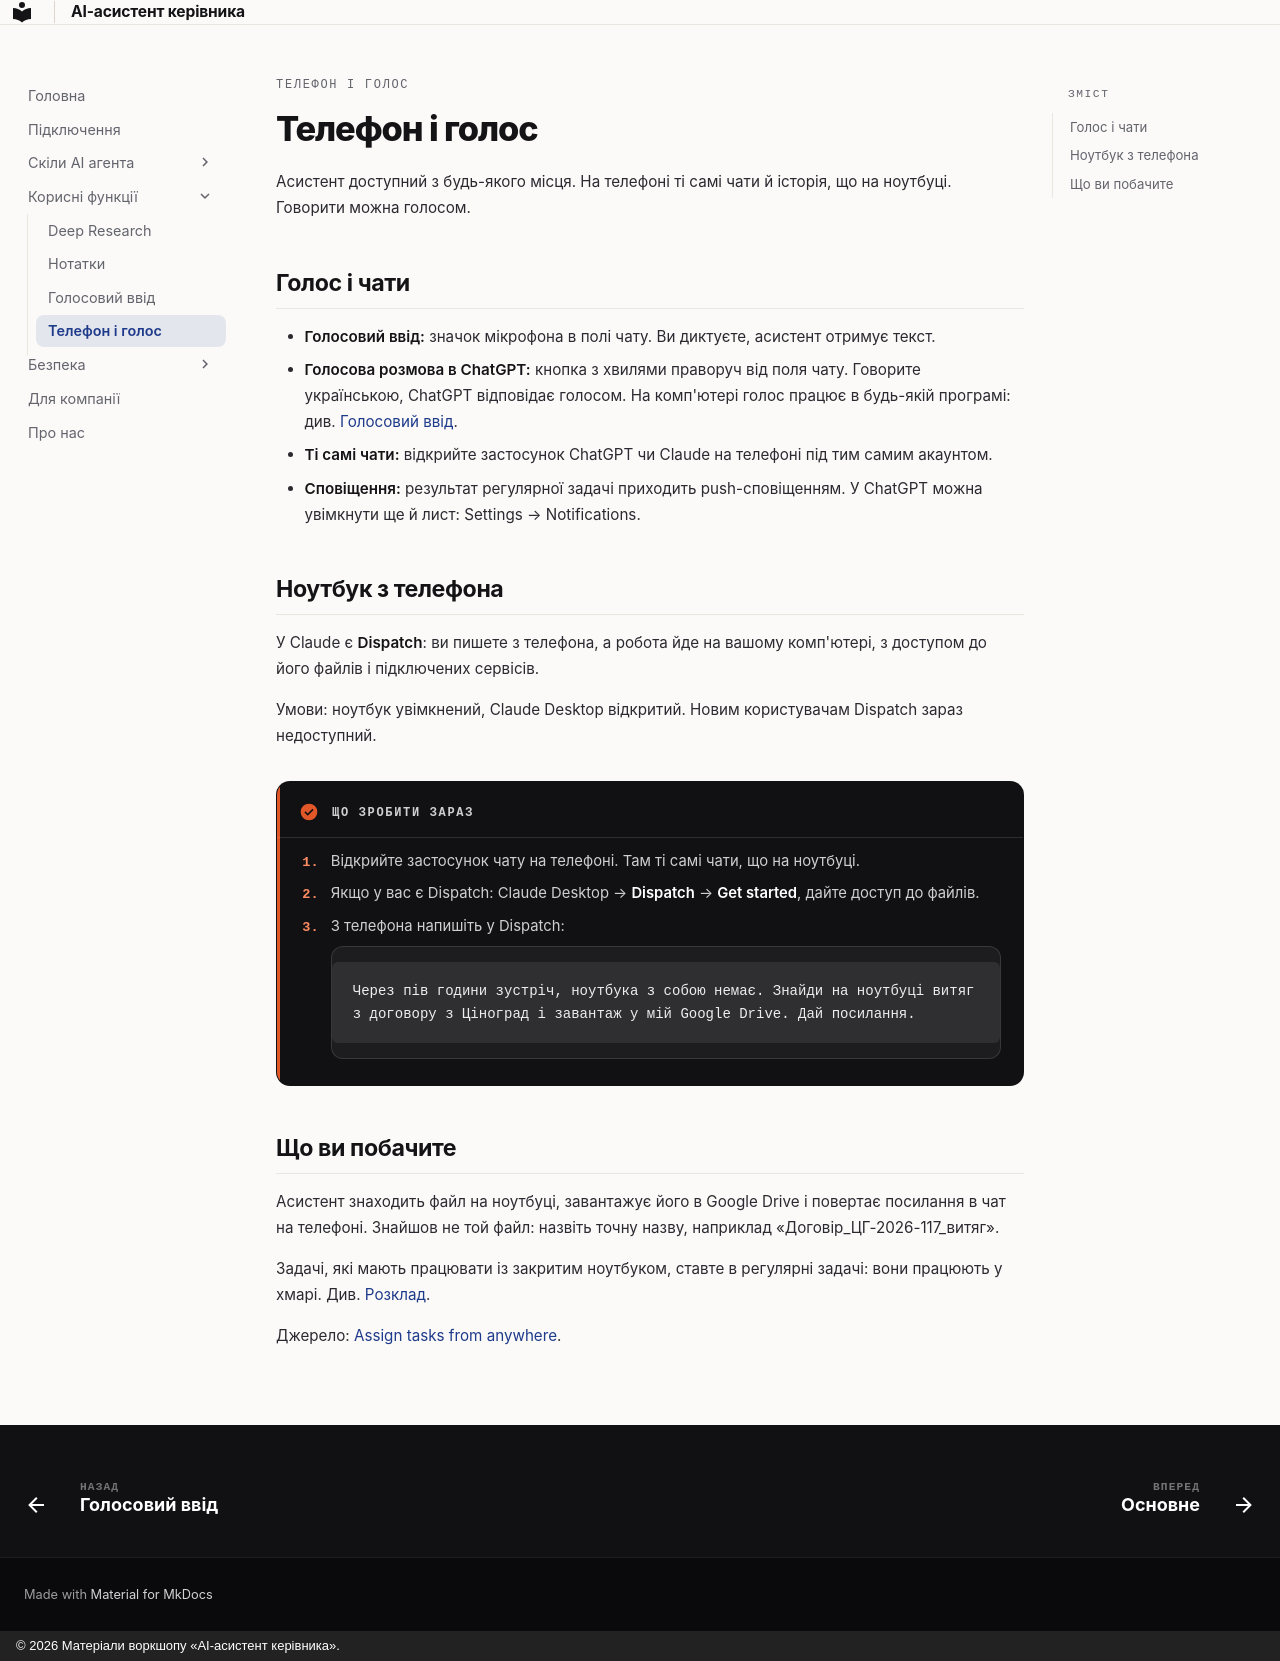

repository: fearless-lark/executive-assistant · page: mobile/index.html · generator: mkdocs · copyright: © 2026 Матеріали воркшопу «AI-асистент керівника».

---
title: Телефон і голос
---

<p class="ea-eyebrow">Телефон і голос</p>

# Телефон і голос

Асистент доступний з будь-якого місця. На телефоні ті самі чати й історія, що на ноутбуці. Говорити можна голосом.

## Голос і чати

- **Голосовий ввід:** значок мікрофона в полі чату. Ви диктуєте, асистент отримує текст.
- **Голосова розмова в ChatGPT:** кнопка з хвилями праворуч від поля чату. Говорите українською, ChatGPT відповідає голосом. На комп'ютері голос працює в будь-якій програмі: див. [Голосовий ввід](voice.md).
- **Ті самі чати:** відкрийте застосунок ChatGPT чи Claude на телефоні під тим самим акаунтом.
- **Сповіщення:** результат регулярної задачі приходить push-сповіщенням. У ChatGPT можна увімкнути ще й лист: Settings → Notifications.

## Ноутбук з телефона

У Claude є **Dispatch**: ви пишете з телефона, а робота йде на вашому комп'ютері, з доступом до його файлів і підключених сервісів.

Умови: ноутбук увімкнений, Claude Desktop відкритий. Новим користувачам Dispatch зараз недоступний.

!!! do "Що зробити зараз"
    1. Відкрийте застосунок чату на телефоні. Там ті самі чати, що на ноутбуці.
    2. Якщо у вас є Dispatch: Claude Desktop → **Dispatch** → **Get started**, дайте доступ до файлів.
    3. З телефона напишіть у Dispatch:

        ```text
        Через пів години зустріч, ноутбука з собою немає. Знайди на ноутбуці витяг з договору з Ціноград і завантаж у мій Google Drive. Дай посилання.
        ```

## Що ви побачите

Асистент знаходить файл на ноутбуці, завантажує його в Google Drive і повертає посилання в чат на телефоні. Знайшов не той файл: назвіть точну назву, наприклад «Договір_ЦГ-2026-117_витяг».

Задачі, які мають працювати із закритим ноутбуком, ставте в регулярні задачі: вони працюють у хмарі. Див. [Розклад](schedule.md).

Джерело: [Assign tasks from anywhere](https://support.claude.com/en/articles/13947068-assign-tasks-from-anywhere-in-claude-cowork).
